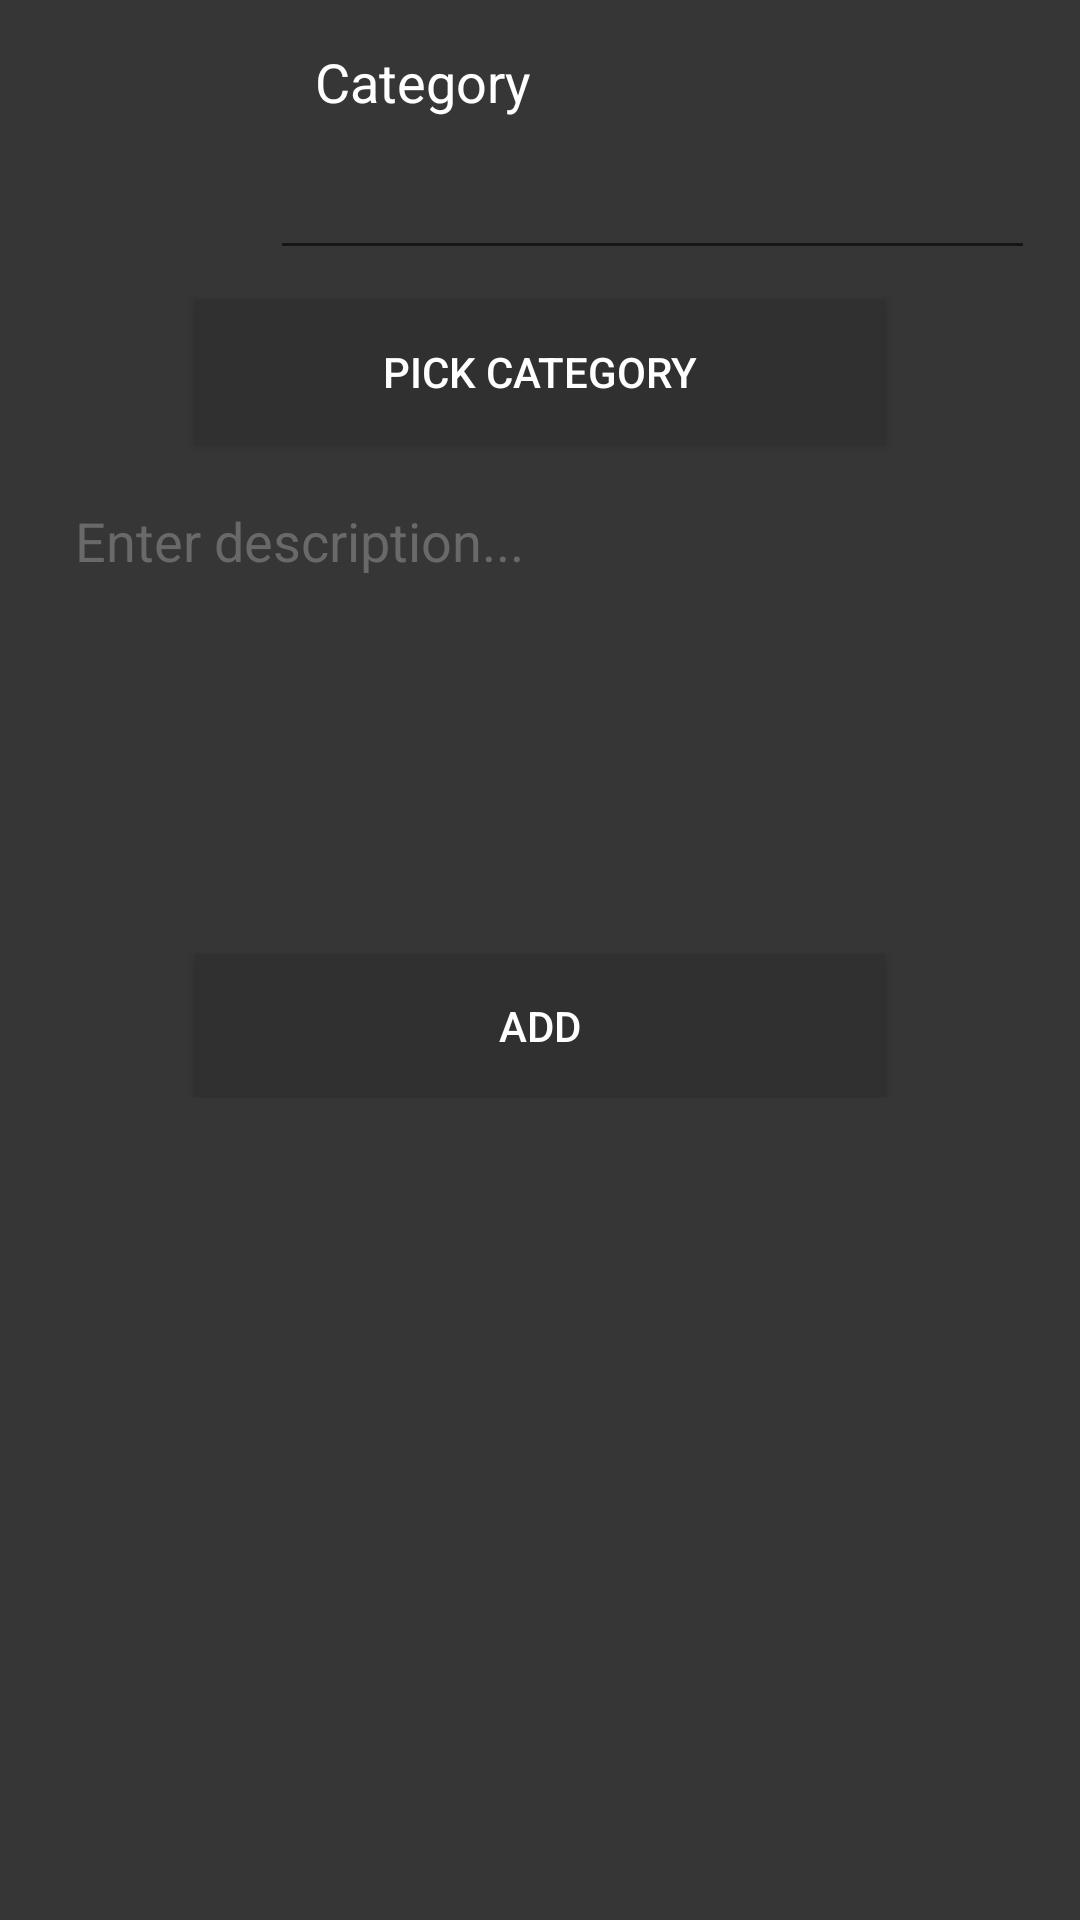

Reconstruct the res/layout file that produces this screen, plus the resources it refers to.
<!-- AndroidManifest.xml: application theme AppTheme -->
<!-- res/layout/fragment_add_new_item.xml -->
<FrameLayout xmlns:android="http://schemas.android.com/apk/res/android"
    xmlns:tools="http://schemas.android.com/tools"
    android:layout_width="match_parent"
    android:layout_height="wrap_content"
    tools:context=".AddNewItemFragment"
    android:padding="@dimen/add_new_layout_padding"
    android:background="@color/lightGray"
    >

    <RelativeLayout
        android:layout_width="match_parent"
        android:layout_height="wrap_content">

        <ImageView
            android:layout_width="@dimen/details_image_size"
            android:layout_height="@dimen/details_image_size"
            android:id="@+id/categoryIcon"
            android:layout_alignParentTop="true"
            android:layout_alignParentStart="true" />

        <TextView
            android:layout_width="match_parent"
            android:layout_height="wrap_content"
            android:text="Category"
            android:id="@+id/categoryText"
            android:layout_toEndOf="@+id/categoryIcon"
            android:layout_alignTop="@+id/categoryIcon"
            android:paddingStart="@dimen/details_text_padding"
            android:textSize="@dimen/small_font"
            android:textColor="@color/normalTextColor"
            />

        <EditText
            android:layout_width="match_parent"
            android:layout_height="wrap_content"
            android:inputType="numberDecimal"
            android:ems="10"
            android:id="@+id/valueEditText"
            android:layout_alignParentEnd="true"
            android:layout_alignBottom="@+id/categoryIcon"
            android:layout_toRightOf="@+id/categoryIcon"
            android:textSize="@dimen/large_font"
            android:textAlignment="viewEnd"
            android:textColor="@color/normalTextColor"
            />

        <Button
            android:layout_width="@dimen/add_new_button_width"
            android:layout_height="wrap_content"
            android:text="@string/pick_category"
            android:id="@+id/categoryButton"
            android:layout_below="@id/valueEditText"
            android:layout_centerHorizontal="true"
            android:layout_marginTop="@dimen/add_new_top_margin"
            android:textColor="@color/normalTextColor"
            android:background="@color/mediumGray"/>

        <EditText
            android:layout_width="match_parent"
            android:layout_height="@dimen/add_new_desc_editText_height"
            android:id="@+id/descriptionEditText"
            android:minLines="2"
            android:background="@null"
            android:maxLength="256"
            android:layout_below="@+id/categoryButton"
            android:layout_centerHorizontal="true"
            android:hint="@string/enter_description"
            android:gravity="top"
            android:padding="@dimen/add_new_editText_padding"
            android:layout_marginTop="@dimen/add_new_top_margin"
            android:textColor="@color/normalTextColor"
            android:textColorHint="@color/lightestGray"/>

        <Button
            android:layout_width="@dimen/add_new_button_width"
            android:layout_height="wrap_content"
            android:id="@+id/addButton"
            android:layout_centerHorizontal="true"
            android:layout_below="@id/descriptionEditText"
            android:layout_marginTop="@dimen/add_new_top_margin"
            android:text="@string/add"
            android:textColor="@color/normalTextColor"
            android:background="@color/mediumGray"/>
    </RelativeLayout>


</FrameLayout>
<!-- resources referenced by this layout -->
<resources>
  <color name="lightGray">#363636</color>
  <color name="lightestGray">#696969</color>
  <color name="mediumGray">#303030</color>
  <color name="normalTextColor">#ffffff</color>
  <dimen name="add_new_button_width">230dp</dimen>
  <dimen name="add_new_desc_editText_height">150dp</dimen>
  <dimen name="add_new_editText_padding">10dp</dimen>
  <dimen name="add_new_layout_padding">15dp</dimen>
  <dimen name="add_new_top_margin">10dp</dimen>
  <dimen name="details_image_size">75dp</dimen>
  <dimen name="details_text_padding">15dp</dimen>
  <dimen name="large_font">30sp</dimen>
  <dimen name="small_font">18sp</dimen>
  <string name="add">Add</string>
  <string name="enter_description">Enter description...</string>
  <string name="pick_category">Pick category</string>
  <style name="AppTheme" parent="Theme.AppCompat.Light.DarkActionBar">
          
          <item name="colorPrimary">@color/colorPrimary</item>
          <item name="colorPrimaryDark">@color/colorPrimaryDark</item>
          <item name="colorAccent">@color/colorAccent</item>
      </style>
  <color name="colorPrimary">#262626</color>
  <color name="colorPrimaryDark">#181818</color>
  <color name="colorAccent">#ffffff</color>
</resources>
